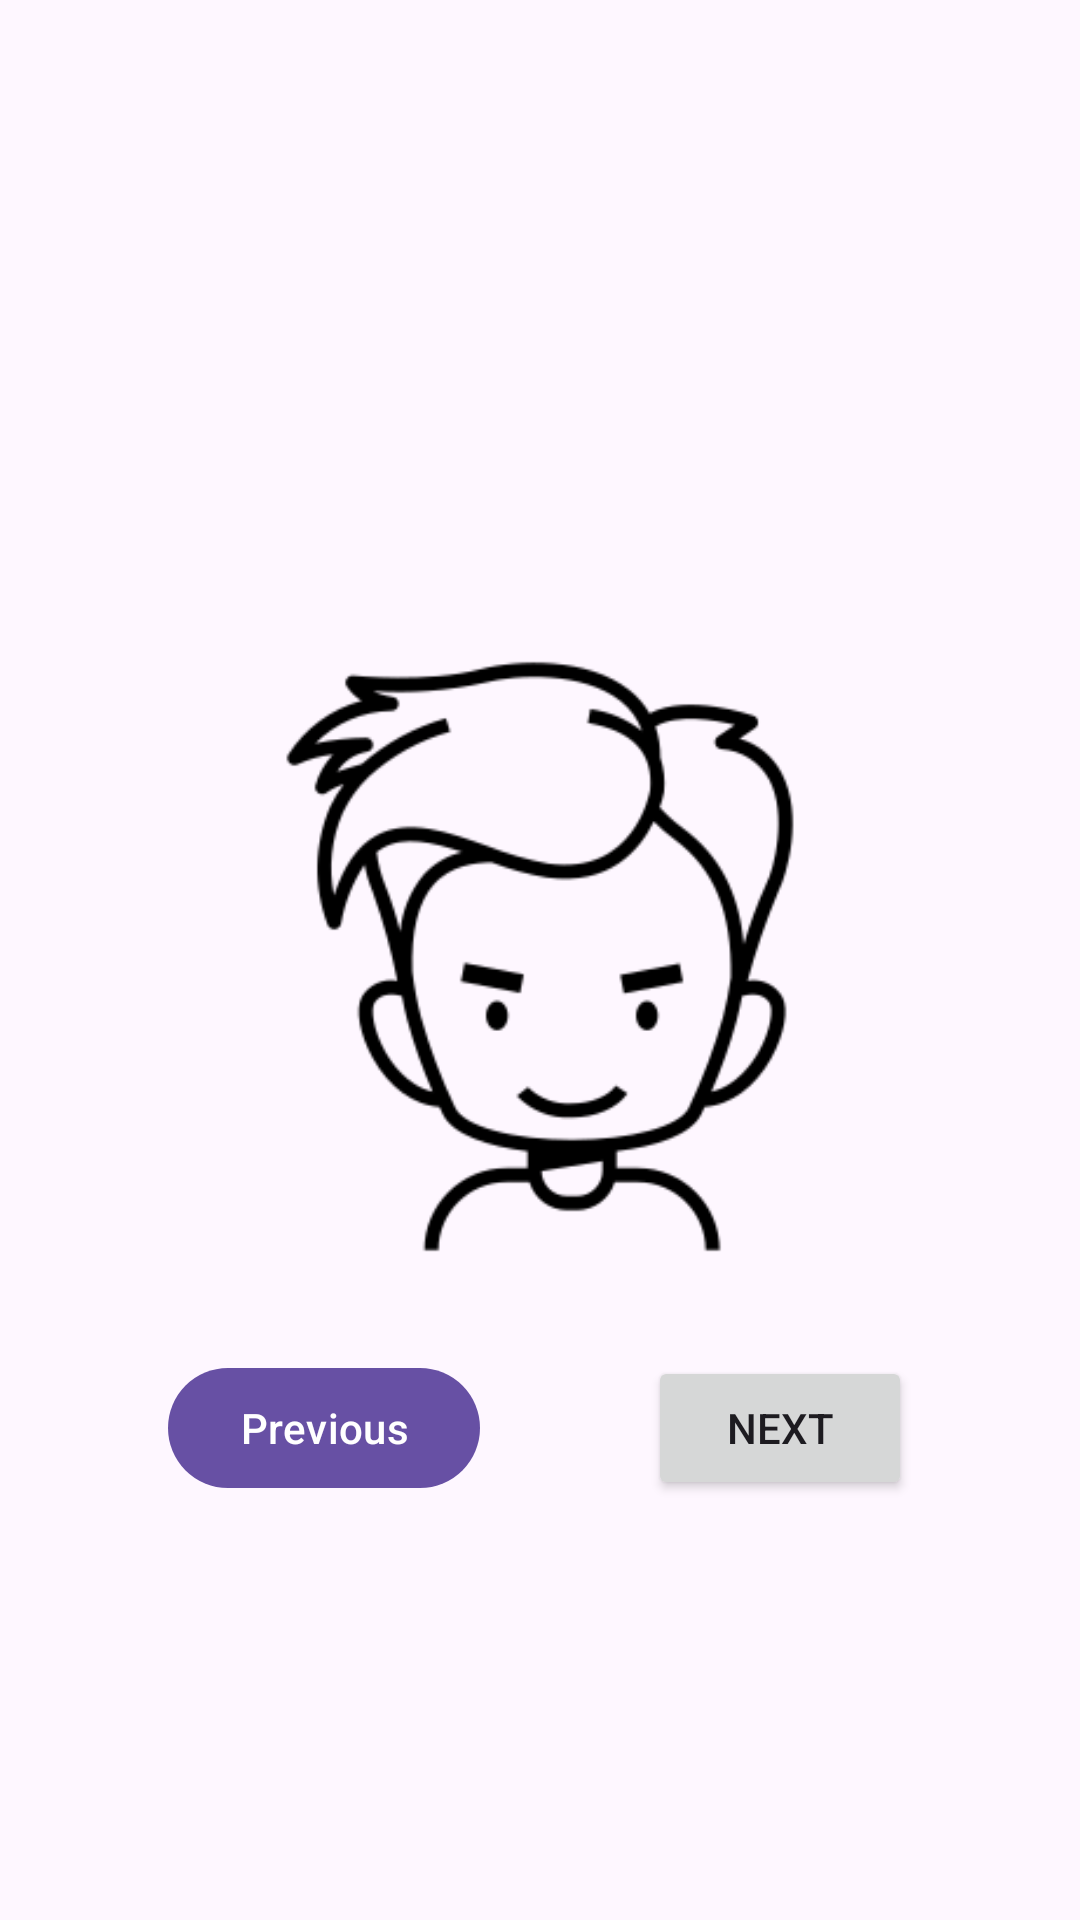

Android layout source for this screen:
<!-- AndroidManifest.xml: application theme Theme.DateCounter -->
<!-- res/layout/activity_main.xml -->
<?xml version="1.0" encoding="utf-8"?>
<androidx.constraintlayout.widget.ConstraintLayout xmlns:android="http://schemas.android.com/apk/res/android"
    xmlns:app="http://schemas.android.com/apk/res-auto"
    xmlns:tools="http://schemas.android.com/tools"
    android:id="@+id/main"
    android:layout_width="match_parent"
    android:layout_height="match_parent"
    tools:context=".MainActivity">


    <ImageView
        android:id="@+id/imageView"
        android:layout_width="200dp"
        android:layout_height="200dp"
        android:src="@drawable/avatar"
        app:layout_constraintBottom_toBottomOf="parent"
        app:layout_constraintEnd_toEndOf="parent"
        app:layout_constraintStart_toStartOf="parent"
        app:layout_constraintTop_toTopOf="parent" />

    <com.google.android.material.button.MaterialButton
        android:drawableStart="@drawable/luffy"
        android:id="@+id/btPrevious"
        android:layout_width="wrap_content"
        android:layout_height="wrap_content"
        android:layout_marginTop="32dp"
        android:text="Previous"
        app:layout_constraintEnd_toStartOf="@+id/btNext"
        app:layout_constraintStart_toStartOf="parent"
        app:layout_constraintTop_toBottomOf="@+id/imageView" />

    <Button
        android:id="@+id/btNext"
        android:layout_width="wrap_content"
        android:layout_height="wrap_content"
        android:layout_marginTop="32dp"
        android:text="Next"
        app:layout_constraintTop_toBottomOf="@+id/imageView"
        app:layout_constraintStart_toEndOf="@+id/btPrevious"
        app:layout_constraintEnd_toEndOf="parent" />
</androidx.constraintlayout.widget.ConstraintLayout>
<!-- resources referenced by this layout -->
<resources>
  <!-- drawable avatar: png bitmap (drawable, 11098 bytes) -->
  <!-- drawable luffy: jpg bitmap (drawable, 28546 bytes) -->
  <style name="Theme.DateCounter" parent="Base.Theme.DateCounter" />
  <style name="Base.Theme.DateCounter" parent="Theme.Material3.DayNight.NoActionBar">
          
          
      </style>
</resources>
